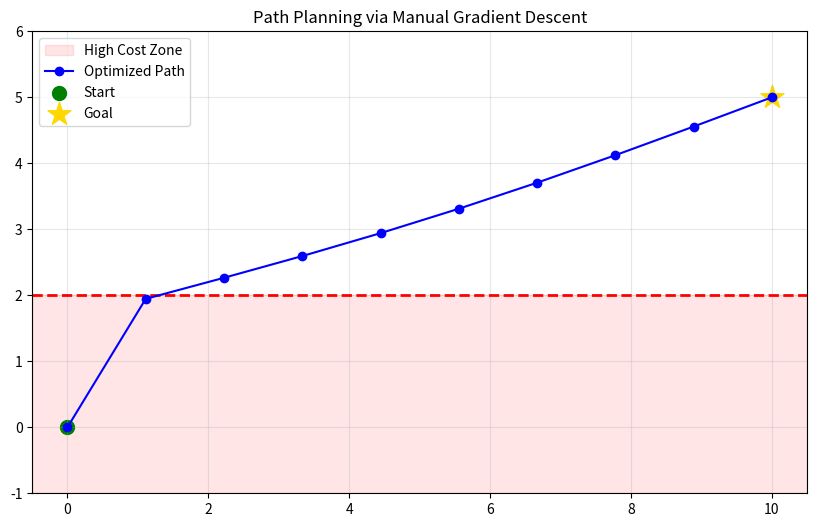

Write the Python code that produced this figure.
import numpy as np
import matplotlib.pyplot as plt

# 1. Configuration
n_iterations = 2000
learning_rate = 0.01
constraint_y = 2
start_pos = np.array([0.0, 0.0])
goal_pos = np.array([10.0, 5.0])

# Initialize path: A straight line from start to goal
n_points = 10
path = np.linspace(start_pos, goal_pos, n_points)

def get_gradients(path):
    grad = np.zeros_like(path)
    
    # We don't move the Start point (index 0)
    for i in range(1, n_points):
        point = path[i]
        
        # --- Gradient 1: Move toward Goal (Attractive force) ---
        # For the last point, pull it to the star. For others, pull toward neighbor.
        if i == n_points - 1:
            grad[i] += 2 * (point - goal_pos) 
        else:
            # Smoothing: pull toward the next point to keep path short
            grad[i] += 0.5 * (point - path[i+1])
            grad[i] += 0.5 * (point - path[i-1])

        # --- Gradient 2: Avoid Constraint (Repulsive force) ---
        # If y < 2, the gradient points UP (positive y) to push it out.
        if point[1] < constraint_y:
            # The deeper it is, the stronger the push
            grad[i][1] -= 15 * (constraint_y - point[1]) 
            
    return grad

# 2. Optimization Loop (The Descent)
history = []
for _ in range(n_iterations):
    g = get_gradients(path)
    path -= learning_rate * g  # Move opposite to gradient
    history.append(path.copy())

# 3. Visualization
plt.figure(figsize=(10, 6))

# Draw the "Expensive" zone
plt.axhspan(-1, constraint_y, color='red', alpha=0.1, label="High Cost Zone")
plt.axhline(y=constraint_y, color='red', linestyle='--', linewidth=2)

# Plot the final path
plt.plot(path[:, 0], path[:, 1], 'b-o', label='Optimized Path')
plt.scatter(*start_pos, color='green', s=100, label='Start')
plt.scatter(*goal_pos, color='gold', marker='*', s=300, label='Goal')

plt.title("Path Planning via Manual Gradient Descent")
plt.ylim(-1, 6)
plt.legend()
plt.grid(True, alpha=0.3)
plt.show()